Run: headless pygame with SDL's dummy video driver; simulated clock (each Clock.tick advances the game by its frame time, no real sleeping); random seed 0; keys injected as events and as key.get_pressed() state; no mouse input.
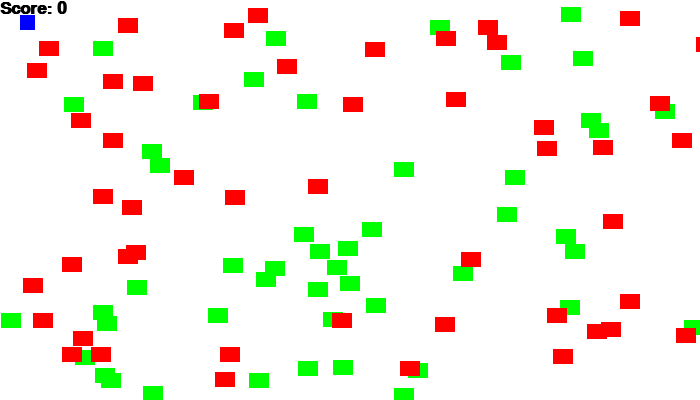
Frame 1 of 4 · flips 1–60 · no input
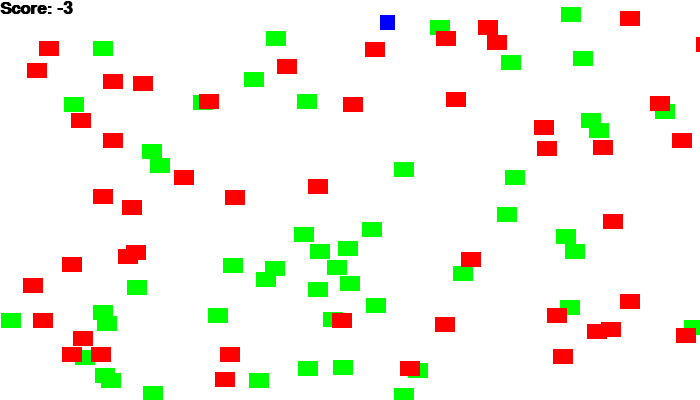
Frame 2 of 4 · flips 61–180 · tapped SPACE, RETURN · held RIGHT (→), D
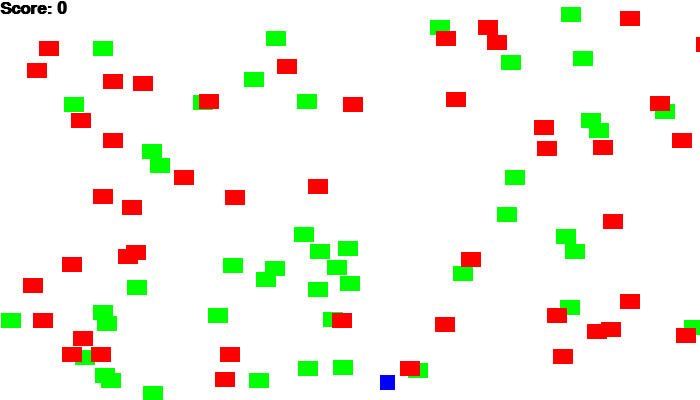
Frame 3 of 4 · flips 181–300 · held DOWN (↓), S
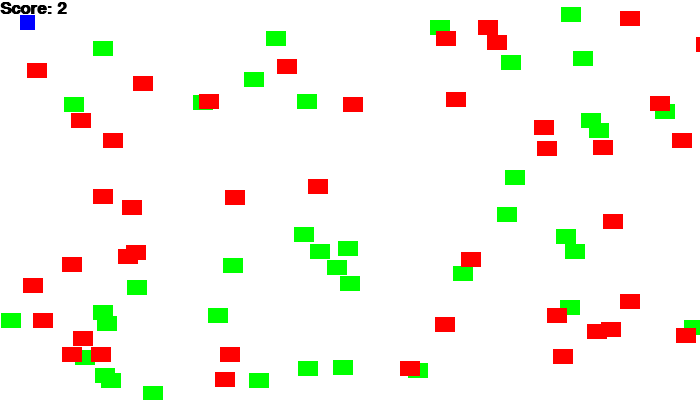
Frame 4 of 4 · flips 301–420 · held LEFT (←), A, UP (↑), W

The pygame program that drew these frames:

"""

Josh, Callahan, Bryce

"""
import pygame
import random
 
# Define some colors
BLACK = (  0,   0,   0)
WHITE = (255, 255, 255)
RED   = (255,   0,   0)
BLUE = (0, 0, 255)
GREEN = (0, 255, 0)

class Player(pygame.sprite.Sprite):
    """ The class is the player-controlled sprite. """
 
    # -- Methods
    def __init__(self, x, y):
        """Constructor function"""
        # Call the parent's constructor
        super().__init__()
 
        # Set height, width
        self.image = pygame.Surface([15, 15])
        self.image.fill(BLUE)
 
        # Make our top-left corner the passed-in location.
        self.rect = self.image.get_rect()
        self.rect.x = x
        self.rect.y = y
 
        # -- Attributes
        # Set speed vector
        self.change_x = 0
        self.change_y = 0
 
    def changespeed(self, x, y):
        """ Change the speed of the player"""
        self.change_x += x
        self.change_y += y
 
    def update(self):
        """ Find a new position for the player"""
        if self.rect.x > 685:
            self.rect.x = self.rect.x - 1
        elif self.rect.y > 385:
            self.rect.y = self.rect.y - 1
        elif self.rect.x < 0:
            self.rect.x = self.rect.x + 1
        elif self.rect.y < 0:
            self.rect.y = self.rect.y + 1
        else:
            self.rect.x += self.change_x
            self.rect.y += self.change_y
 
class Block(pygame.sprite.Sprite):
    """
    This class represents the ball.
    It derives from the "Sprite" class in Pygame.
    """
 
    def __init__(self, color, width, height):
        """ Constructor. Pass in the color of the block,
        and its x and y position. """
 
        # Call the parent class (Sprite) constructor
        super().__init__()
 
        # Create an image of the block, and fill it with a color.
        # This could also be an image loaded from the disk.
        self.image = pygame.Surface([width, height])
        self.image.fill(color)
 
        # Fetch the rectangle object that has the dimensions of the image
        # image.
        # Update the position of this object by setting the values
        # of rect.x and rect.y
        self.rect = self.image.get_rect()
 
# Initialize Pygame
pygame.init()

font = pygame.font.SysFont('Calibri', 25, True, False)

# Set the title of the window
pygame.display.set_caption('REALLY COOL AWESOME GAME: LEVEL 1')
 
# Set the height and width of the screen
screen_width = 700
screen_height = 400
screen = pygame.display.set_mode([screen_width, screen_height])
 
# These are lists of 'good and bad sprites.' Each block in the program is
# added to these two different lists. The lists are managed by a class called 'Group.'
good_block_list = pygame.sprite.Group()
bad_block_list = pygame.sprite.Group()
 
# This is a list of every sprite. 
# All blocks and the player block as well.
all_sprites_list = pygame.sprite.Group()

# good sprites
for i in range(50):
    # This represents a block
    block = Block(GREEN, 20, 15)
 
    # Set a random location for the block
    block.rect.x = random.randrange(screen_width+50)
    block.rect.y = random.randrange(screen_height)
 
    # Add the block to the list of objects
    good_block_list.add(block)
    all_sprites_list.add(block)

# bad sprites
for i in range(50):
    # This represents a block
    block = Block(RED, 20, 15)
 
    # Set a random location for the block
    block.rect.x = random.randrange(screen_width)
    block.rect.y = random.randrange(screen_height)
 
    # Add the block to the list of objects
    bad_block_list.add(block)
    all_sprites_list.add(block)
 
# Create a BLUE player block
player = Player(20, 15)
all_sprites_list.add(player)
 
# Loop until the user clicks the close button.
done = False
 
# Used to manage how fast the screen updates
clock = pygame.time.Clock()
 
score = 0
 
# -------- Main Program Loop -----------
while not done:
    for event in pygame.event.get(): 
        if event.type == pygame.QUIT: 
            done = True
        # Set the speed based on the key pressed
        elif event.type == pygame.KEYDOWN:
            if event.key == pygame.K_LEFT:
                player.changespeed(-3, 0)
            elif event.key == pygame.K_RIGHT:
                player.changespeed(3, 0)
            elif event.key == pygame.K_UP:
                player.changespeed(0, -3)
            elif event.key == pygame.K_DOWN:
                player.changespeed(0, 3)
 
        # Reset speed when key goes up
        elif event.type == pygame.KEYUP:
            if event.key == pygame.K_LEFT:
                player.changespeed(3, 0)
            elif event.key == pygame.K_RIGHT:
                player.changespeed(-3, 0)
            elif event.key == pygame.K_UP:
                player.changespeed(0, 3)
            elif event.key == pygame.K_DOWN:
                player.changespeed(0, -3)
    
    # This calls update on all the sprites
    all_sprites_list.update()
       
    # Clear the screen
    screen.fill(WHITE)
 
    # See if the player block has collided with anything.
    good_blocks_hit_list = pygame.sprite.spritecollide(player, good_block_list, True)
    bad_blocks_hit_list = pygame.sprite.spritecollide(player, bad_block_list, True)
 
    # Check the list of good collisions.
    for block in good_blocks_hit_list:
        score += 1
        print("Nice job man")

    # Check the list of good collisions.
    for block in bad_blocks_hit_list:
        score -= 1
        print("You are the worst player ever")

    text = font.render("Score: " + str(score), True, BLACK)

    # Put the image of the text on the screen at 250x250
    screen.blit(text, [0, 0])
    
    # Draw all the spites
    all_sprites_list.draw(screen)
 
    # Go ahead and update the screen with what we've drawn.
    pygame.display.flip()
 
    # Limit to 60 frames per second
    clock.tick(60)
 
pygame.quit()
